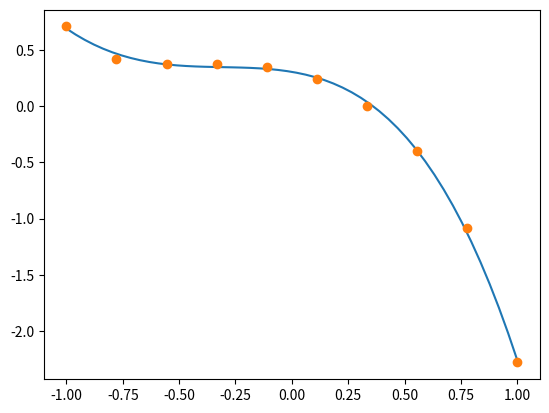

Source code (Python):
# -*- coding: utf-8 -*-

from __future__ import division
import numpy as np
import matplotlib.pyplot as plt

#%% Data
x = np.linspace(-1, 1, 10)
f = lambda x : np.cos(np.arctan(x)) - np.exp(x ** 2) * np.log(x + 2)
y = f(x)
g = 4 #degree of the polynomial

#%%
n = len(x)
A = np.ones((n, g + 1))
for j in range(1, g + 1):
    A[:, j] = A[:, j - 1] * x
     
#%% 
M = np.dot(A.T, A) # Coefficient matrix of the linear system
b = np.dot(A.T, y) # Independent term
a = np.linalg.solve(M, b)
a = a[::-1]

#%%
xx = np.linspace(min(x), max(x))
yy = np.polyval(a, xx)

plt.plot(xx, yy, label = 'Fitting polynomial')
plt.plot(x, y, 'o', label = 'Point')
plt.show()